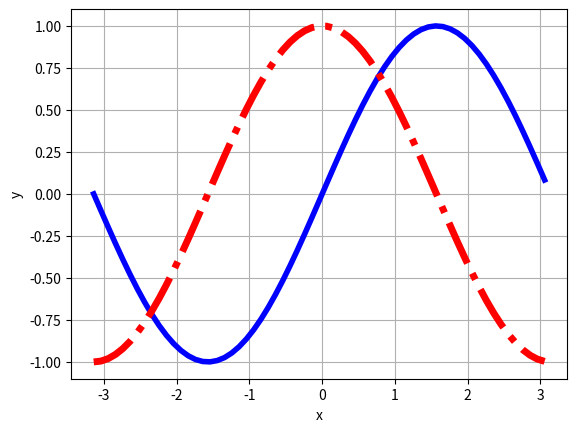
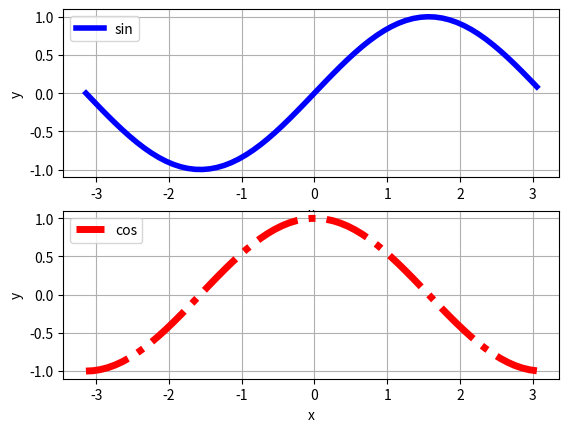

The script that saved these images, in order:
import matplotlib.pyplot as plt
import numpy as np

plt.figure(1)
x = np.arange(-np.pi, np.pi, 0.1)
plt.plot(x, np.sin(x), color='blue', linewidth=4.0, linestyle='-')
plt.plot(x, np.cos(x), color='red', linewidth=5.0, linestyle='-.')
plt.xlabel("x")  # 横轴标识
plt.ylabel("y")  # 纵轴标识
plt.grid(True)

plt.figure(2)
plt.subplot(2, 1, 1)
plt.plot(x, np.sin(x), color='blue', linewidth=4.0, linestyle='-', label='sin')
plt.legend(loc="upper left")
plt.grid(True)
plt.xlabel("x")  # 横轴标识
plt.ylabel("y")  # 纵轴标识

plt.subplot(2, 1, 2)
plt.plot(x, np.cos(x), color='red', linewidth=5.0, linestyle='-.', label='cos')
plt.legend(loc="upper left")
plt.grid(True)
plt.xlabel("x")  # 横轴标识
plt.ylabel("y")  # 纵轴标识
plt.show()
